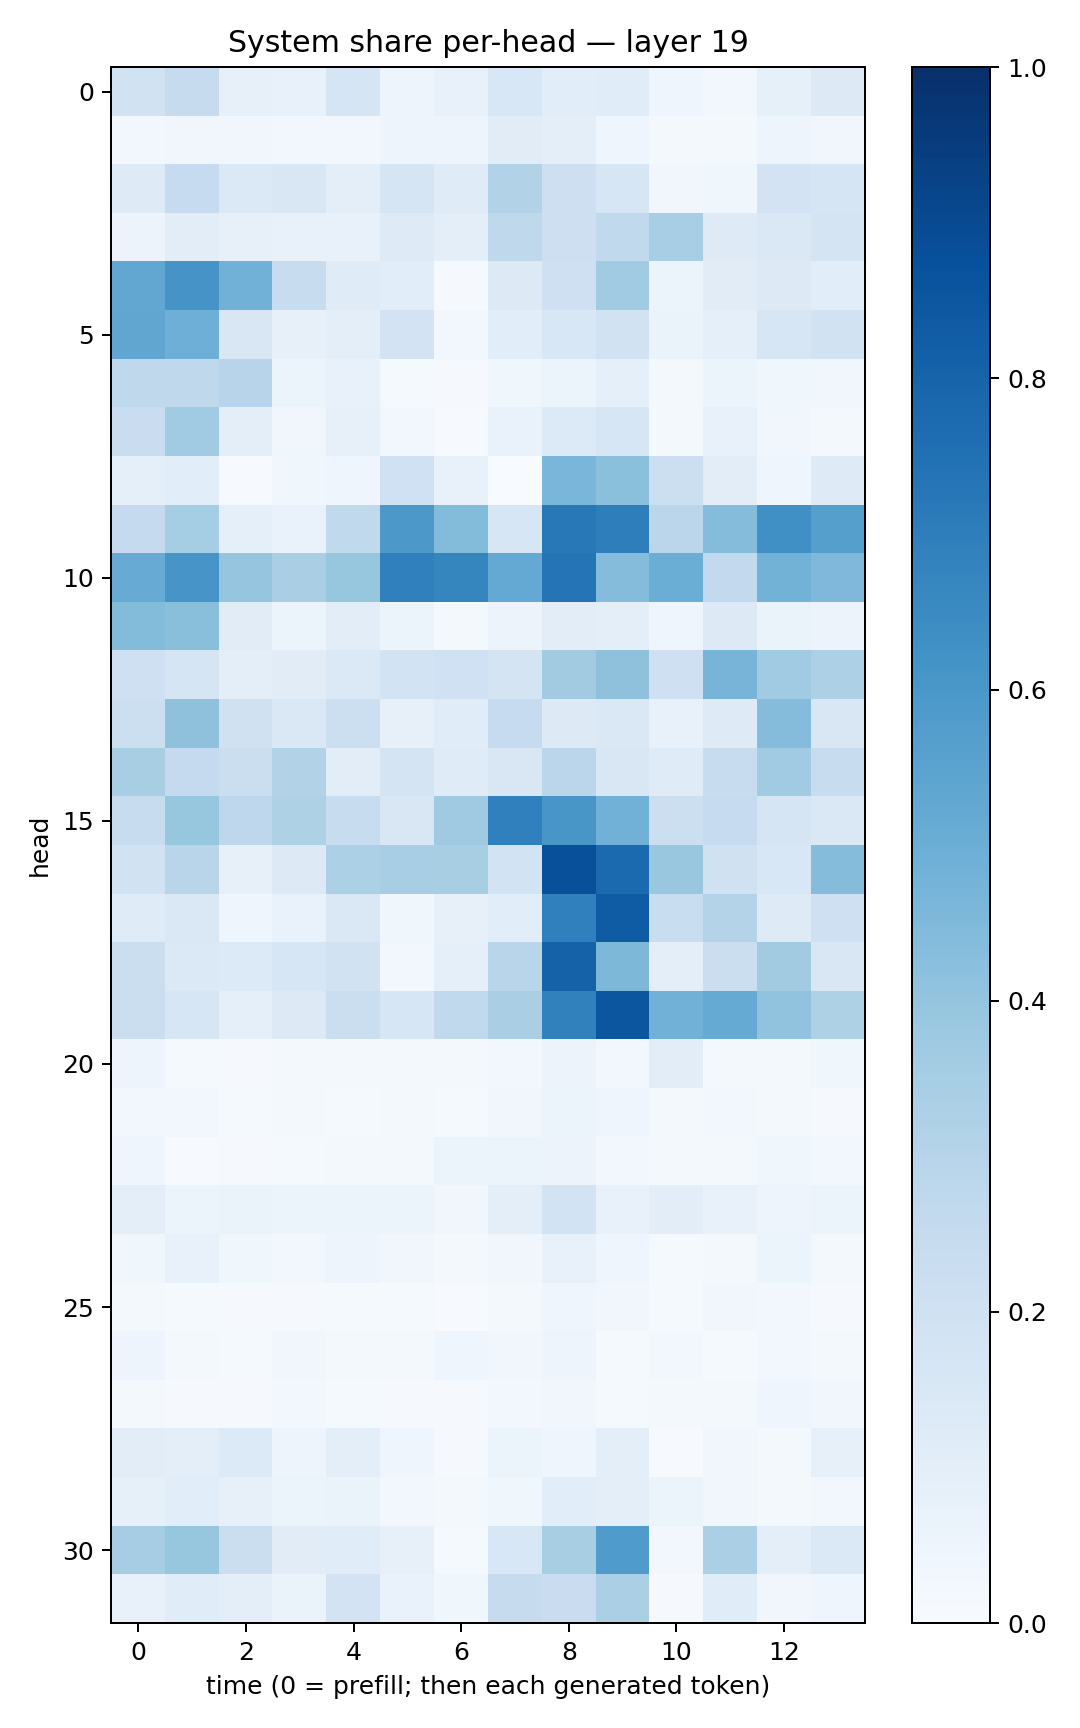

The data file committed next to this chart (first rows):
0.18819714, 0.24377611, 0.081601486, 0.070686765, 0.1692949, 0.04966239, 0.07690739, 0.15451567, 0.10551859, 0.1146753, 0.039170347, 0.026920741, 0.08314808, 0.1305968
0.02617, 0.03156, 0.03256, 0.02421, 0.02522, 0.04955, 0.04786, 0.1131, 0.09851, 0.04512, 0.02221, 0.01777, 0.04792, 0.03246
0.1231, 0.2475, 0.1398, 0.1515, 0.09663, 0.1656, 0.12, 0.3102, 0.2125, 0.1571, 0.03379, 0.03693, 0.1798, 0.1686
0.05519, 0.1023, 0.07834, 0.07473, 0.07702, 0.1219, 0.09532, 0.2704, 0.2135, 0.2642, 0.3445, 0.122, 0.1457, 0.1788
0.5292, 0.6122, 0.4818, 0.2355, 0.1204, 0.1073, 0.01009, 0.1305, 0.2056, 0.364, 0.05326, 0.1124, 0.1313, 0.1059
0.535, 0.4958, 0.1503, 0.07879, 0.09839, 0.1798, 0.02854, 0.1073, 0.153, 0.1904, 0.06278, 0.09178, 0.1616, 0.1927
0.2733, 0.2733, 0.2968, 0.05119, 0.0769, 0.01475, 0.01093, 0.0368, 0.06065, 0.09128, 0.01665, 0.05248, 0.03581, 0.03392
0.2296, 0.3666, 0.09606, 0.03473, 0.0788, 0.02818, 0.006582, 0.06704, 0.1342, 0.1567, 0.01837, 0.07305, 0.03432, 0.0232
0.08683, 0.1089, 0.005771, 0.0366, 0.04245, 0.1997, 0.07777, 0.0009245, 0.4627, 0.4212, 0.2174, 0.1021, 0.04049, 0.1214
0.2535, 0.3547, 0.09259, 0.06952, 0.2638, 0.596, 0.4411, 0.1601, 0.7222, 0.6979, 0.2843, 0.4353, 0.6302, 0.565
0.5112, 0.6088, 0.396, 0.3396, 0.393, 0.688, 0.6712, 0.5206, 0.7357, 0.4344, 0.5031, 0.2603, 0.4801, 0.4495
0.4381, 0.4239, 0.1108, 0.05409, 0.1035, 0.05335, 0.01912, 0.05646, 0.1053, 0.0943, 0.04053, 0.1299, 0.06624, 0.05494
0.2072, 0.1652, 0.09508, 0.1101, 0.1375, 0.1862, 0.2017, 0.1783, 0.3606, 0.4115, 0.2104, 0.4692, 0.3656, 0.3269
0.2149, 0.4111, 0.1988, 0.1452, 0.2185, 0.07935, 0.1147, 0.2477, 0.1287, 0.1415, 0.07309, 0.1241, 0.4367, 0.1507
0.3406, 0.25, 0.2224, 0.3147, 0.1026, 0.178, 0.1194, 0.1487, 0.2835, 0.1522, 0.1185, 0.2399, 0.3635, 0.2361
0.2346, 0.3924, 0.2743, 0.3239, 0.237, 0.1501, 0.3708, 0.6911, 0.6044, 0.4812, 0.2164, 0.2467, 0.1642, 0.1416
0.1892, 0.2899, 0.08108, 0.1286, 0.332, 0.3449, 0.3399, 0.1859, 0.8788, 0.7772, 0.3831, 0.1981, 0.1556, 0.4369
0.1201, 0.1456, 0.04618, 0.06711, 0.1421, 0.0366, 0.08168, 0.1072, 0.6896, 0.8309, 0.2342, 0.3065, 0.1248, 0.2088
0.225, 0.1402, 0.1335, 0.1623, 0.1923, 0.02644, 0.09072, 0.2895, 0.8053, 0.4562, 0.09544, 0.2215, 0.3616, 0.1509
0.2208, 0.161, 0.09352, 0.1306, 0.2223, 0.1607, 0.2638, 0.3383, 0.6841, 0.8517, 0.4817, 0.518, 0.4044, 0.324
0.05021, 0.01172, 0.01069, 0.02038, 0.01701, 0.01827, 0.02284, 0.02747, 0.05583, 0.02697, 0.1049, 0.01814, 0.02227, 0.03571
0.03052, 0.02403, 0.01518, 0.02306, 0.01519, 0.01565, 0.01517, 0.03366, 0.05292, 0.0455, 0.01838, 0.02759, 0.01942, 0.009239
0.04136, 0.006113, 0.009158, 0.01521, 0.01684, 0.02326, 0.05176, 0.05394, 0.05609, 0.02433, 0.02324, 0.02047, 0.03744, 0.02483
0.0961, 0.05978, 0.06629, 0.05172, 0.05907, 0.05303, 0.0317, 0.09417, 0.1839, 0.07233, 0.1023, 0.07629, 0.04927, 0.05159
0.03524, 0.0729, 0.03695, 0.02941, 0.04913, 0.03364, 0.02302, 0.0334, 0.07352, 0.04014, 0.01263, 0.02175, 0.05416, 0.02248
0.01665, 0.01341, 0.008866, 0.009594, 0.01464, 0.01358, 0.007119, 0.02119, 0.04074, 0.03129, 0.01301, 0.03332, 0.02352, 0.007962
0.04741, 0.02327, 0.01374, 0.03377, 0.02105, 0.01903, 0.04282, 0.03515, 0.05048, 0.01513, 0.02911, 0.01203, 0.02533, 0.01769
0.01686, 0.008341, 0.008482, 0.02548, 0.01237, 0.009939, 0.01067, 0.0262, 0.03275, 0.01272, 0.02001, 0.01669, 0.04528, 0.03177
0.1046, 0.09988, 0.1359, 0.04889, 0.09612, 0.04612, 0.01141, 0.05158, 0.04527, 0.09836, 0.006247, 0.03396, 0.01874, 0.08132
0.08225, 0.1084, 0.0801, 0.05999, 0.06509, 0.02647, 0.01594, 0.03553, 0.1074, 0.1007, 0.05088, 0.03288, 0.01962, 0.03022
0.3483, 0.3916, 0.222, 0.11, 0.1138, 0.08084, 0.01428, 0.155, 0.3407, 0.5834, 0.02513, 0.3345, 0.09759, 0.137
0.07411, 0.1136, 0.09757, 0.06626, 0.1835, 0.06934, 0.03675, 0.2452, 0.2274, 0.3332, 0.01083, 0.1134, 0.03397, 0.04127
